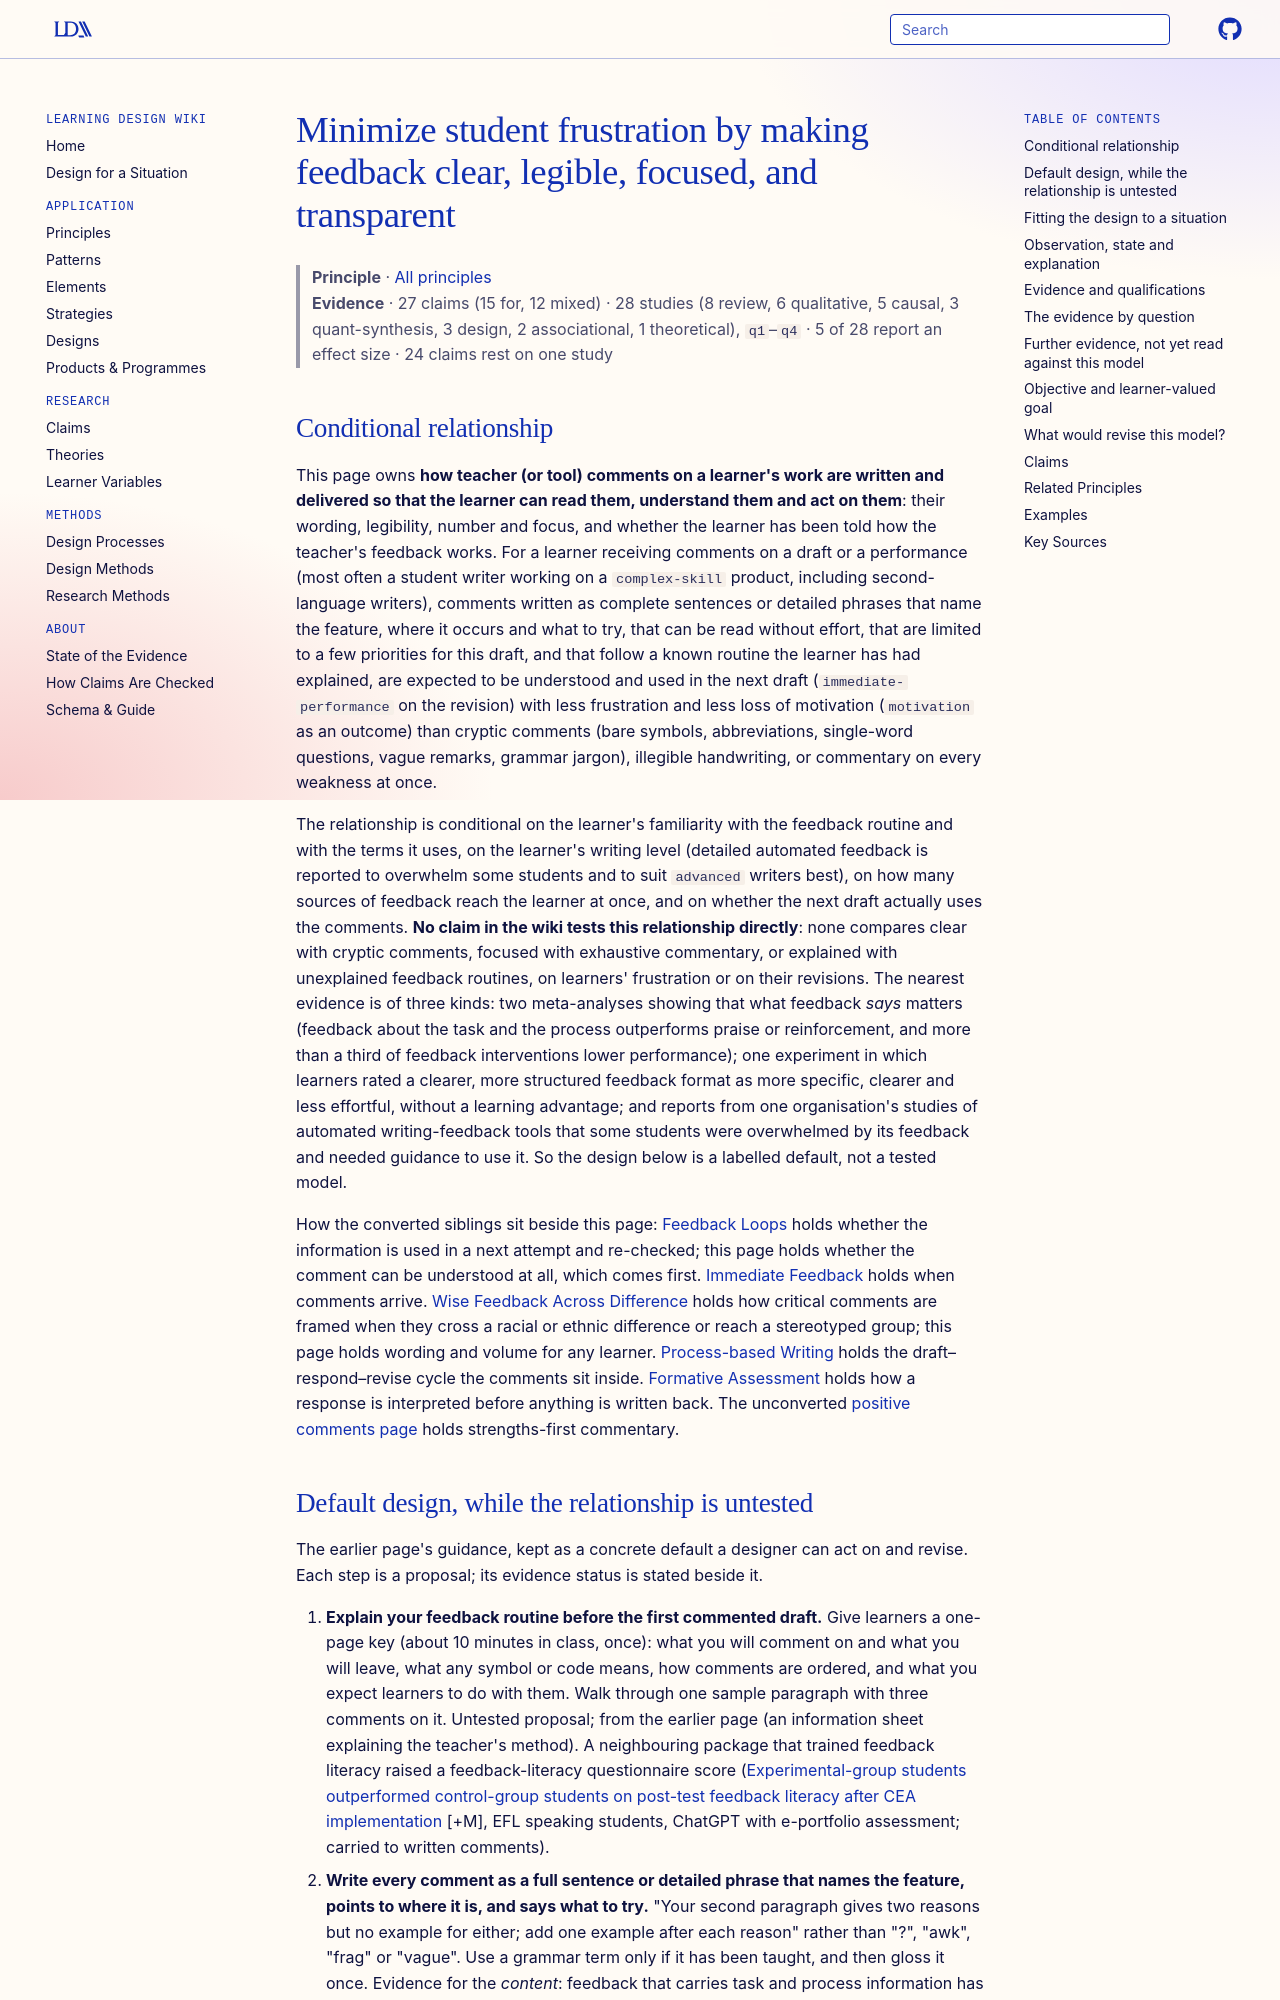

repository: Learning-Design-Alliance/learning-wiki · page: principles/minimize-student-frustration-in-feedback/index.html · generator: mkdocs

---
type: principle
id: minimize-student-frustration-in-feedback
title: Minimize student frustration by making feedback clear, legible, focused, and transparent
description: "For student writers receiving comments on their work, comments written as complete, specific sentences, legible, limited to a few priorities and following a routine explained in advance are expected to be understood and acted on with less frustration than cryptic, illegible or exhaustive commentary; no claim in the wiki tests this directly, and the nearest evidence is learners' ratings of clearer feedback and reports that some students are overwhelmed by automated feedback."
canonical: true
status: review
generated:
  by: claude/unspecified
  at: 2026-10-15
sources:
  - id: shvidko-2020
    resource: "https://doi.org/10.26077/936a-72f7"
    title: "Shvidko, Elena. (2020). Taking into Account Interpersonal Aspects of Teacher Feedback: Principles of Responding to Student Writing. Journal on Empowering Teaching Excellence, Vol. 4, Iss. 2, Article 7. https://doi.org/10.26077/936a-72f7"
    author: Shvidko, Elena
---

# Minimize student frustration by making feedback clear, legible, focused, and transparent

> **Principle** · [All principles](index.md)
> **Evidence** · 27 claims (15 for, 12 mixed) · 28 studies (8 review, 6 qualitative, 5 causal, 3 quant-synthesis, 3 design, 2 associational, 1 theoretical), `q1`–`q4` · 5 of 28 report an effect size · 24 claims rest on one study

## Conditional relationship

This page owns **how teacher (or tool) comments on a learner's work are written and delivered so that the learner can read them, understand them and act on them**: their wording, legibility, number and focus, and whether the learner has been told how the teacher's feedback works. For a learner receiving comments on a draft or a performance (most often a student writer working on a `complex-skill` product, including second-language writers), comments written as complete sentences or detailed phrases that name the feature, where it occurs and what to try, that can be read without effort, that are limited to a few priorities for this draft, and that follow a known routine the learner has had explained, are expected to be understood and used in the next draft (`immediate-performance` on the revision) with less frustration and less loss of motivation (`motivation` as an outcome) than cryptic comments (bare symbols, abbreviations, single-word questions, vague remarks, grammar jargon), illegible handwriting, or commentary on every weakness at once.

The relationship is conditional on the learner's familiarity with the feedback routine and with the terms it uses, on the learner's writing level (detailed automated feedback is reported to overwhelm some students and to suit `advanced` writers best), on how many sources of feedback reach the learner at once, and on whether the next draft actually uses the comments. **No claim in the wiki tests this relationship directly**: none compares clear with cryptic comments, focused with exhaustive commentary, or explained with unexplained feedback routines, on learners' frustration or on their revisions. The nearest evidence is of three kinds: two meta-analyses showing that what feedback *says* matters (feedback about the task and the process outperforms praise or reinforcement, and more than a third of feedback interventions lower performance); one experiment in which learners rated a clearer, more structured feedback format as more specific, clearer and less effortful, without a learning advantage; and reports from one organisation's studies of automated writing-feedback tools that some students were overwhelmed by its feedback and needed guidance to use it. So the design below is a labelled default, not a tested model.

How the converted siblings sit beside this page: [Feedback Loops](feedback-loops.md) holds whether the information is used in a next attempt and re-checked; this page holds whether the comment can be understood at all, which comes first. [Immediate Feedback](immediate-feedback.md) holds when comments arrive. [Wise Feedback Across Difference](wise-feedback-across-difference.md) holds how critical comments are framed when they cross a racial or ethnic difference or reach a stereotyped group; this page holds wording and volume for any learner. [Process-based Writing](process-based-writing.md) holds the draft–respond–revise cycle the comments sit inside. [Formative Assessment](formative-assessment.md) holds how a response is interpreted before anything is written back. The unconverted [positive comments page](provide-positive-comments-on-student-writing.md) holds strengths-first commentary.
